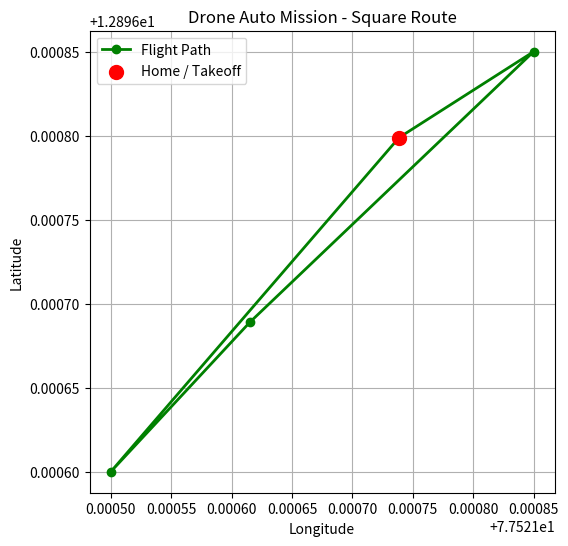

Python code for this plot:
import matplotlib.pyplot as plt

# Mock GPS Coordinates based on your perfect square mission
lats = [12.8967989, 12.896850, 12.8966891, 12.896600, 12.8967989]
longs = [77.5217387, 77.521850, 77.5216153, 77.521500, 77.5217387]

plt.figure(figsize=(6,6))
plt.plot(longs, lats, marker='o', color='green', linestyle='-', linewidth=2, label='Flight Path')
plt.scatter(longs[0], lats[0], color='red', s=100, zorder=5, label='Home / Takeoff')

plt.title("Drone Auto Mission - Square Route")
plt.xlabel("Longitude")
plt.ylabel("Latitude")
plt.grid(True)
plt.legend()
plt.savefig("flight_route_plot.png")
print("GPS Plot generated and saved as flight_route_plot.png")
plt.show()
